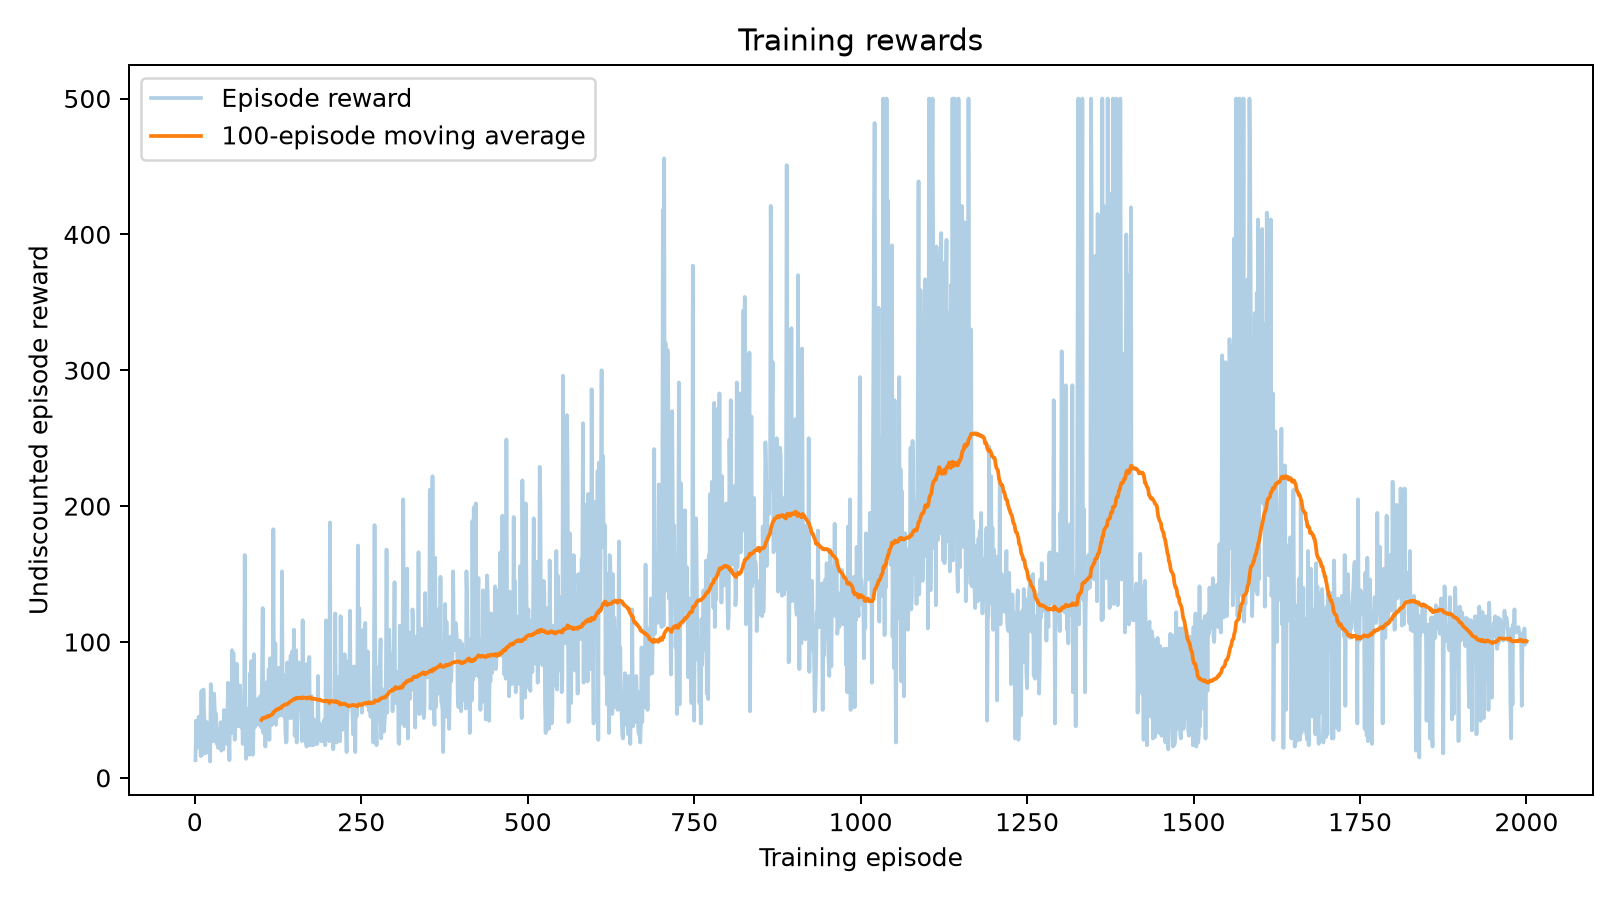

Data behind this chart, as committed beside it:
episode, reward, discounted_return, length, gradient_norm
1, 13.0, 9.733, 13, 30.25
2, 42.0, 17.68, 42, 69.09
3, 22.0, 13.53, 22, 17.62
4, 37.0, 17, 37, 116
5, 42.0, 17.68, 42, 87.71
6, 45.0, 18.01, 45, 108.6
7, 25.0, 14.45, 25, 22.82
8, 30.0, 15.71, 30, 43.69
9, 16.0, 11.2, 16, 64.56
10, 64.0, 19.25, 64, 101.2
11, 17.0, 11.64, 17, 43.95
12, 41.0, 17.56, 41, 39.44
13, 65.0, 19.29, 65, 91
14, 47.0, 18.21, 47, 44.92
15, 39.0, 17.29, 39, 70.69
16, 18.0, 12.06, 18, 79.28
17, 34.0, 16.5, 34, 71.08
18, 41.0, 17.56, 41, 55.39
19, 19.0, 12.45, 19, 50.66
20, 33.0, 16.32, 33, 50.35
21, 31.0, 15.92, 31, 52.03
22, 21.0, 13.19, 21, 72.04
23, 12.0, 9.193, 12, 87.86
24, 69.0, 19.42, 69, 73.08
25, 60.0, 19.08, 60, 55.28
26, 39.0, 17.29, 39, 91.56
27, 27.0, 14.99, 27, 106.2
28, 27.0, 14.99, 27, 138.8
29, 62.0, 19.17, 62, 78.31
30, 50.0, 18.46, 50, 82.87
31, 30.0, 15.71, 30, 42.09
32, 47.0, 18.21, 47, 48.09
33, 25.0, 14.45, 25, 70.21
34, 29.0, 15.48, 29, 57.31
35, 22.0, 13.53, 22, 46.88
36, 23.0, 13.85, 23, 32.91
37, 28.0, 15.24, 28, 56.25
38, 36.0, 16.84, 36, 61.18
39, 41.0, 17.56, 41, 16.9
40, 20.0, 12.83, 20, 84.84
41, 30.0, 15.71, 30, 220.1
42, 24.0, 14.16, 24, 37.51
43, 21.0, 13.19, 21, 34.95
44, 50.0, 18.46, 50, 69.45
45, 26.0, 14.73, 26, 51.92
46, 41.0, 17.56, 41, 118.6
47, 40.0, 17.43, 40, 17.09
48, 25.0, 14.45, 25, 12.72
49, 46.0, 18.11, 46, 160.4
50, 70.0, 19.45, 70, 120.6
51, 37.0, 17, 37, 61.43
52, 13.0, 9.733, 13, 70.26
53, 51.0, 18.54, 51, 140.6
54, 44.0, 17.91, 44, 49.32
55, 33.0, 16.32, 33, 32.9
56, 94.0, 19.84, 94, 98.75
57, 60.0, 19.08, 60, 66.72
58, 92.0, 19.82, 92, 131.2
59, 53.0, 18.68, 53, 57.17
60, 28.0, 15.24, 28, 158
... 1,940 more rows
